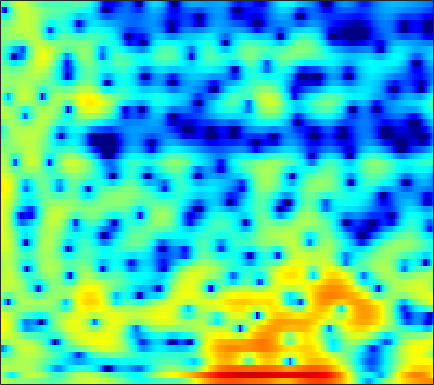

The file beside this chart, header and first rows:
2.5713, 2.185, 1.7157, 1.292, 1.0118, 0.72143, 0.51819, 0.42369, 0.36689, 0.35139, 0.36046, 0.35758, 0.33214, 0.2605, 0.16517, 0.011356, -0.21433, -0.41777, -0.7216, -1.0459, -1.3724, -1.5984, -1.8443, -1.9871
1.961, 0.6883, -1.356, -3.732, -5.425, -6.334, -5.039, -3.493, -1.573, -0.04401, 1.095, 1.73, 2.325, 2.673, 2.79, 2.775, 2.586, 2.338, 1.877, 1.282, 0.5648, -0.03653, -0.8818, -1.731
2.632, 2.464, 2.246, 2.07, 1.975, 1.903, 1.893, 1.909, 1.962, 2.009, 2.024, 2.002, 1.899, 1.704, 1.482, 1.077, 0.5349, 0.0264, -0.7811, -1.78, -2.964, -3.99, -5.538, -7.268
0.8952, 0.9139, 0.9723, 1.068, 1.165, 1.317, 1.479, 1.598, 1.737, 1.842, 1.893, 1.889, 1.824, 1.677, 1.511, 1.218, 0.8316, 0.4909, -0.03195, -0.6295, -1.283, -1.802, -2.51, -3.227
-4.123, -4.092, -3.573, -2.671, -1.888, -0.8527, 0.08424, 0.6959, 1.375, 1.899, 2.27, 2.455, 2.582, 2.574, 2.492, 2.287, 1.986, 1.698, 1.25, 0.7328, 0.1659, -0.2792, -0.8833, -1.49
-10.82, -11.61, -8.699, -5.286, -3.26, -1.196, 0.3307, 1.203, 2.089, 2.707, 3.098, 3.267, 3.344, 3.264, 3.107, 2.773, 2.303, 1.857, 1.144, 0.2911, -0.6783, -1.461, -2.536, -3.529
1.078, 1.064, 1.177, 1.421, 1.656, 1.983, 2.266, 2.426, 2.564, 2.595, 2.531, 2.426, 2.22, 1.921, 1.647, 1.185, 0.6038, 0.07771, -0.7811, -1.868, -3.275, -4.647, -7.067, -10.69
4.207, 4.042, 3.77, 3.42, 3.102, 2.6, 2.019, 1.526, 0.8185, 0.09313, -0.6111, -1.099, -1.642, -2.069, -2.32, -2.57, -2.798, -2.949, -3.168, -3.394, -3.664, -3.892, -4.171, -4.342
5.788, 5.438, 4.829, 4.039, 3.308, 2.112, 0.6332, -0.7035, -2.82, -5.352, -8.152, -9.951, -10.94, -10.36, -9.618, -8.853, -8.338, -8.088, -7.678, -7.067, -6.115, -5.3, -4.098, -2.943
5.948, 5.571, 4.909, 4.05, 3.264, 1.994, 0.4066, -1.027, -3.351, -6.177, -9.288, -11.15, -11.93, -11.27, -10.84, -11.01, -12.41, -14.77, -22.28, -25.15, -13.88, -9.88, -6.269, -3.73
4.48, 4.155, 3.631, 3.03, 2.545, 1.84, 1.072, 0.4575, -0.402, -1.24, -2.04, -2.6, -3.245, -3.736, -4.096, -4.63, -5.194, -5.572, -5.809, -5.591, -4.843, -4.058, -2.942, -1.935
1.872, 1.205, 0.3807, -0.1612, -0.323, -0.2234, 0.07552, 0.3245, 0.5863, 0.7463, 0.78, 0.7683, 0.6991, 0.574, 0.4637, 0.312, 0.1754, 0.1113, 0.07159, 0.0382, 0.09684, 0.162, 0.19, 0.1433
-1.336, -3.961, -9.786, -20.03, -11.95, -5.728, -2.488, -0.9366, 0.4502, 1.293, 1.799, 2.023, 2.122, 2.053, 1.971, 1.851, 1.747, 1.681, 1.643, 1.657, 1.654, 1.653, 1.583, 1.373
1.057, 0.1016, -0.9733, -1.544, -1.471, -0.8776, -0.06941, 0.469, 0.9794, 1.263, 1.256, 1.07, 0.6217, -0.009167, -0.568, -1.344, -1.975, -2.225, -2.13, -1.595, -0.8525, -0.3545, 0.2135, 0.6211
3.049, 2.844, 2.588, 2.388, 2.266, 2.143, 1.999, 1.851, 1.56, 1.099, 0.4318, -0.2405, -1.42, -3.046, -4.714, -7.915, -13.32, -19.97, -14.7, -8.597, -5.145, -3.398, -1.721, -0.6148
2.686, 2.897, 3.045, 3.065, 2.987, 2.756, 2.374, 2.007, 1.391, 0.6582, -0.1756, -0.8681, -1.869, -2.97, -3.829, -4.969, -5.882, -6.157, -5.681, -4.399, -2.999, -2.028, -0.9837, -0.2813
1.421, 2.117, 2.704, 2.925, 2.876, 2.539, 1.918, 1.264, 0.1663, -1.108, -2.424, -3.294, -4.071, -4.21, -3.94, -3.35, -2.644, -2.052, -1.282, -0.5364, 0.1563, 0.5943, 0.9946, 1.204
1.269, 1.942, 2.469, 2.608, 2.46, 1.941, 1.014, 0.01644, -1.792, -4.392, -8.39, -13.33, -25.86, -13.04, -8.645, -5.166, -2.895, -1.616, -0.2881, 0.6541, 1.379, 1.759, 2.052, 2.113
1.751, 2.05, 2.235, 2.149, 1.922, 1.366, 0.5409, -0.2466, -1.506, -2.966, -4.436, -5.331, -5.866, -5.423, -4.612, -3.325, -2.009, -1.15, -0.1716, 0.6281, 1.177, 1.455, 1.637, 1.599
2.412, 2.547, 2.536, 2.318, 2.012, 1.428, 0.6765, 0.0344, -0.8903, -1.769, -2.497, -2.866, -3.048, -2.864, -2.529, -1.89, -1.125, -0.5407, 0.1496, 0.7146, 1.096, 1.236, 1.252, 1.041
3.563, 3.616, 3.459, 3.054, 2.582, 1.742, 0.6524, -0.3177, -1.788, -3.365, -4.839, -5.628, -5.857, -5.091, -4.145, -2.738, -1.426, -0.5646, 0.4029, 1.101, 1.549, 1.72, 1.679, 1.335
4.287, 4.21, 3.872, 3.248, 2.602, 1.486, 0.03272, -1.313, -3.568, -6.679, -11.5, -18.32, -21.63, -11.5, -7.866, -4.637, -2.429, -1.179, 0.1264, 1.057, 1.662, 1.923, 1.993, 1.753
4.197, 3.931, 3.365, 2.574, 1.832, 0.6583, -0.6914, -1.795, -3.369, -4.93, -6.265, -6.919, -7.022, -6.268, -5.326, -3.907, -2.503, -1.529, -0.4351, 0.4566, 1.127, 1.44, 1.671, 1.65
4.431, 3.957, 3.11, 2.039, 1.091, -0.3306, -1.851, -3.005, -4.404, -5.511, -6.171, -6.325, -6.138, -5.557, -4.92, -3.904, -2.782, -1.923, -0.8299, 0.1347, 0.9203, 1.384, 1.797, 1.976
4.945, 4.307, 3.181, 1.688, 0.3173, -1.877, -4.55, -6.845, -9.987, -12.21, -12.44, -11.7, -10.46, -9.121, -8.027, -6.461, -4.727, -3.461, -1.823, -0.3904, 0.7835, 1.513, 2.216, 2.648
4.965, 4.348, 3.187, 1.602, 0.09124, -2.445, -5.734, -8.927, -14.33, -19.45, -18.3, -17, -16.71, -17.48, -17.16, -13.62, -9.409, -6.755, -3.938, -1.727, -0.04612, 0.95, 1.964, 2.646
4.698, 4.278, 3.409, 2.203, 1.079, -0.6769, -2.684, -4.288, -6.41, -8.354, -10.08, -11.34, -13.17, -14.93, -15.1, -12.69, -9.202, -6.926, -4.343, -2.329, -0.7433, 0.182, 1.14, 1.821
4.818, 4.537, 3.913, 3.026, 2.213, 0.9632, -0.4161, -1.491, -2.926, -4.275, -5.456, -6.151, -6.802, -6.987, -6.813, -6.13, -5.105, -4.211, -3.033, -1.945, -1.022, -0.4737, 0.06987, 0.4278
5.696, 5.406, 4.816, 3.999, 3.252, 2.078, 0.7373, -0.3538, -1.875, -3.363, -4.666, -5.38, -5.825, -5.694, -5.279, -4.481, -3.621, -2.961, -2.192, -1.585, -1.217, -1.08, -1.104, -1.368
6.733, 6.398, 5.77, 4.926, 4.137, 2.867, 1.299, -0.1067, -2.378, -5.27, -8.989, -12.07, -12.93, -9.656, -7.32, -4.978, -3.313, -2.417, -1.588, -1.162, -1.115, -1.338, -2.008, -3.205
6.311, 5.999, 5.426, 4.663, 3.96, 2.832, 1.468, 0.2489, -1.664, -3.981, -6.624, -8.39, -8.859, -7.139, -5.513, -3.693, -2.373, -1.684, -1.133, -0.9358, -1.059, -1.39, -2.157, -3.323
4.429, 4.229, 3.786, 3.161, 2.599, 1.767, 0.903, 0.2695, -0.5176, -1.207, -1.714, -1.942, -1.979, -1.749, -1.469, -1.099, -0.8186, -0.7212, -0.7606, -0.9819, -1.363, -1.699, -2.184, -2.641
2.919, 2.824, 2.325, 1.464, 0.6436, -0.4869, -1.351, -1.619, -1.43, -0.8647, -0.2004, 0.2585, 0.7508, 1.085, 1.208, 1.193, 0.9402, 0.5711, -0.1555, -1.154, -2.331, -3.166, -3.909, -3.975
2.663, 2.488, 1.662, 0.05106, -1.851, -5.913, -13.49, -14.29, -6.498, -2.314, 0.1778, 1.427, 2.529, 3.131, 3.299, 3.181, 2.647, 1.953, 0.5559, -1.552, -4.712, -8.385, -17.23, -13.6
1.687, 1.512, 0.9497, -0.01026, -0.9607, -2.395, -3.429, -3.401, -2.263, -0.6435, 0.8148, 1.678, 2.497, 2.943, 3.049, 2.877, 2.36, 1.735, 0.58, -0.9409, -2.756, -4.169, -5.509, -5.582
0.3455, 0.3779, 0.3565, 0.2671, 0.1741, 0.09275, 0.1306, 0.2756, 0.6231, 1.093, 1.576, 1.898, 2.213, 2.36, 2.344, 2.141, 1.73, 1.293, 0.5534, -0.3105, -1.24, -1.91, -2.704, -3.298
-1.248, -0.8819, -0.384, 0.08733, 0.4067, 0.7952, 1.146, 1.391, 1.697, 1.972, 2.209, 2.346, 2.458, 2.469, 2.397, 2.191, 1.84, 1.482, 0.8767, 0.1293, -0.7475, -1.481, -2.564, -3.753
-4.135, -2.945, -1.553, -0.4316, 0.2501, 0.9602, 1.492, 1.799, 2.111, 2.335, 2.497, 2.58, 2.648, 2.653, 2.61, 2.47, 2.218, 1.938, 1.43, 0.7325, -0.1786, -1.025, -2.414, -4.194
-6.256, -3.969, -1.851, -0.4161, 0.3463, 1.045, 1.465, 1.642, 1.75, 1.778, 1.779, 1.802, 1.878, 2.005, 2.112, 2.217, 2.238, 2.167, 1.921, 1.477, 0.8027, 0.1242, -1.035, -2.514
-1.588, -0.7785, 0.1445, 0.8072, 1.107, 1.255, 1.106, 0.824, 0.2296, -0.4971, -1.144, -1.395, -1.233, -0.5922, 0.04218, 0.8728, 1.52, 1.857, 2.08, 2.065, 1.805, 1.46, 0.8075, -0.04207
2.052, 2.067, 2.055, 1.952, 1.777, 1.362, 0.6337, -0.2063, -1.892, -4.572, -8.968, -13.44, -11.25, -5.914, -3.303, -0.9911, 0.4853, 1.238, 1.864, 2.175, 2.249, 2.165, 1.896, 1.437
2.979, 2.479, 1.851, 1.347, 1.077, 0.7658, 0.3785, -0.09888, -1.088, -2.546, -4.252, -5.125, -4.783, -3.22, -1.992, -0.6893, 0.1707, 0.5697, 0.9229, 1.157, 1.36, 1.495, 1.604, 1.561
1.746, 0.09391, -2.291, -3.741, -3.402, -1.865, -0.3951, 0.3955, 1.02, 1.26, 1.285, 1.244, 1.181, 1.086, 0.9176, 0.492, -0.2789, -1.082, -2.208, -2.793, -2.316, -1.433, -0.1789, 0.7944
0.6822, -1.659, -6.092, -10.14, -7.801, -3.522, -0.7098, 0.6974, 1.935, 2.668, 3.021, 3.078, 2.892, 2.4, 1.788, 0.5157, -1.504, -3.77, -8.908, -21.93, -11.46, -6.391, -2.758, -0.6704
1.331, 0.5871, -0.27, -0.7012, -0.6583, -0.1792, 0.5343, 1.069, 1.681, 2.112, 2.339, 2.371, 2.216, 1.816, 1.347, 0.4709, -0.6629, -1.623, -2.867, -3.613, -3.545, -3.073, -2.257, -1.543
1.352, 1.123, 0.8685, 0.7118, 0.6778, 0.7516, 0.9174, 1.081, 1.321, 1.531, 1.68, 1.735, 1.72, 1.582, 1.395, 1.052, 0.6316, 0.2794, -0.1779, -0.5894, -0.9135, -1.126, -1.404, -1.758
0.8761, 0.7842, 0.6345, 0.4865, 0.407, 0.3515, 0.3774, 0.4553, 0.6182, 0.8414, 1.095, 1.281, 1.502, 1.676, 1.759, 1.799, 1.738, 1.626, 1.395, 1.056, 0.6008, 0.1761, -0.5431, -1.469
0.1029, -0.0639, -0.4109, -0.825, -1.129, -1.447, -1.571, -1.519, -1.264, -0.8236, -0.252, 0.2289, 0.8898, 1.527, 1.96, 2.426, 2.739, 2.866, 2.864, 2.665, 2.239, 1.762, 0.8953, -0.2611
-0.9301, -1.398, -2.38, -3.722, -4.865, -6.214, -6.855, -6.718, -5.947, -4.876, -3.623, -2.561, -1.051, 0.4264, 1.431, 2.562, 3.424, 3.872, 4.201, 4.23, 3.966, 3.567, 2.764, 1.629
-2.038, -2.704, -4.329, -7.127, -10.45, -18.75, -26.01, -17.24, -13.7, -12.87, -11.82, -9.494, -5.561, -2.192, -0.1996, 1.837, 3.271, 4.011, 4.634, 4.868, 4.784, 4.514, 3.899, 2.997
-2.255, -2.474, -3.318, -4.755, -6.14, -8.043, -9.436, -10.08, -11.15, -13.12, -14.19, -11.3, -6.378, -2.666, -0.6192, 1.389, 2.738, 3.412, 3.932, 4.105, 3.987, 3.76, 3.304, 2.713
-1.328, -1.072, -1.045, -1.293, -1.601, -2.062, -2.524, -2.797, -3.026, -3.004, -2.564, -1.935, -0.8158, 0.3752, 1.177, 2.006, 2.511, 2.663, 2.563, 2.19, 1.609, 1.124, 0.5349, 0.1191
-0.3778, 0.02515, 0.4049, 0.6408, 0.754, 0.843, 0.9122, 0.9682, 1.089, 1.267, 1.514, 1.733, 2.032, 2.271, 2.365, 2.304, 1.967, 1.488, 0.5045, -0.9508, -2.888, -4.604, -6.671, -7.166
-0.33, 0.02544, 0.4582, 0.8555, 1.138, 1.491, 1.827, 2.056, 2.33, 2.565, 2.741, 2.825, 2.846, 2.735, 2.535, 2.078, 1.337, 0.5541, -0.8676, -2.892, -5.775, -8.836, -14.73, -15.74
-1.434, -1.259, -0.9064, -0.4051, 0.04234, 0.6903, 1.321, 1.756, 2.246, 2.618, 2.857, 2.943, 2.924, 2.746, 2.499, 2.013, 1.33, 0.6841, -0.3626, -1.6, -2.948, -3.928, -4.952, -5.389
-4.348, -4.78, -4.627, -3.585, -2.497, -1.015, 0.2766, 1.076, 1.91, 2.487, 2.837, 2.961, 2.965, 2.799, 2.576, 2.159, 1.633, 1.176, 0.503, -0.1927, -0.8819, -1.351, -1.866, -2.229
-9.227, -15.44, -19.34, -8.807, -5.108, -1.976, 0.07425, 1.152, 2.151, 2.761, 3.061, 3.119, 3.015, 2.743, 2.456, 1.991, 1.47, 1.063, 0.5254, 0.0205, -0.4348, -0.7286, -1.054, -1.303
-2.112, -2.88, -2.953, -1.839, -0.6728, 0.7933, 1.939, 2.56, 3.073, 3.264, 3.167, 2.932, 2.435, 1.784, 1.229, 0.4623, -0.2908, -0.8036, -1.382, -1.847, -2.163, -2.326, -2.46, -2.525
